7-way image classification set "cls" from GitHub (mengzhuo-k/pcb-inspector); label vocabulary: damaged component, excess solder, good solder, misaligned component, missing component, poor solder, solder bridge.

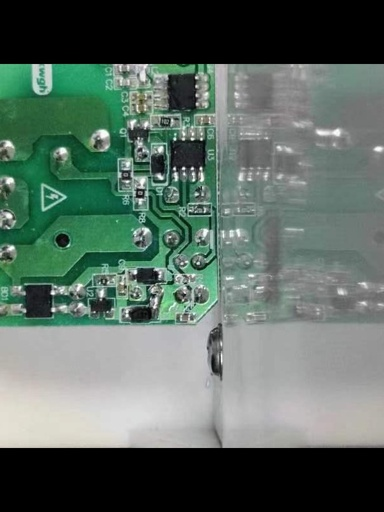
Label: misaligned component

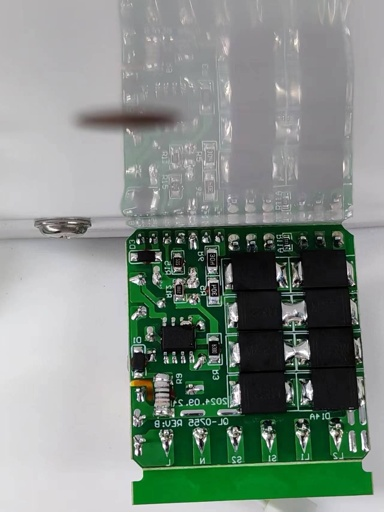
Label: good solder

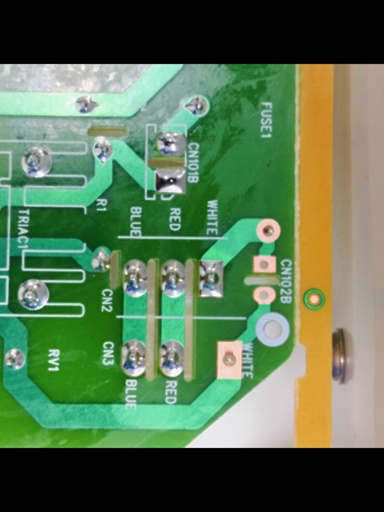
Label: damaged component

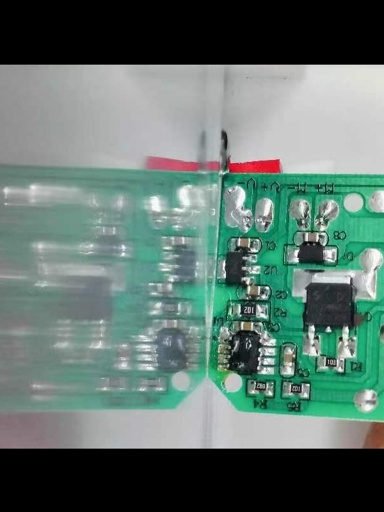
Label: poor solder

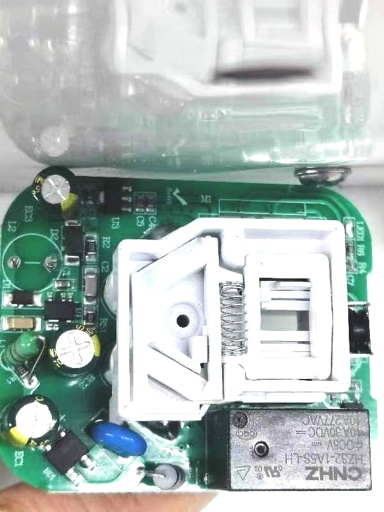
Label: excess solder

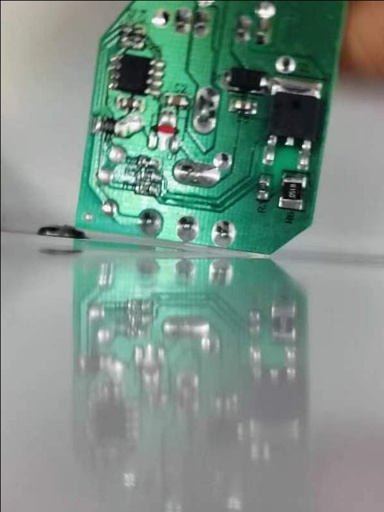
Label: missing component
